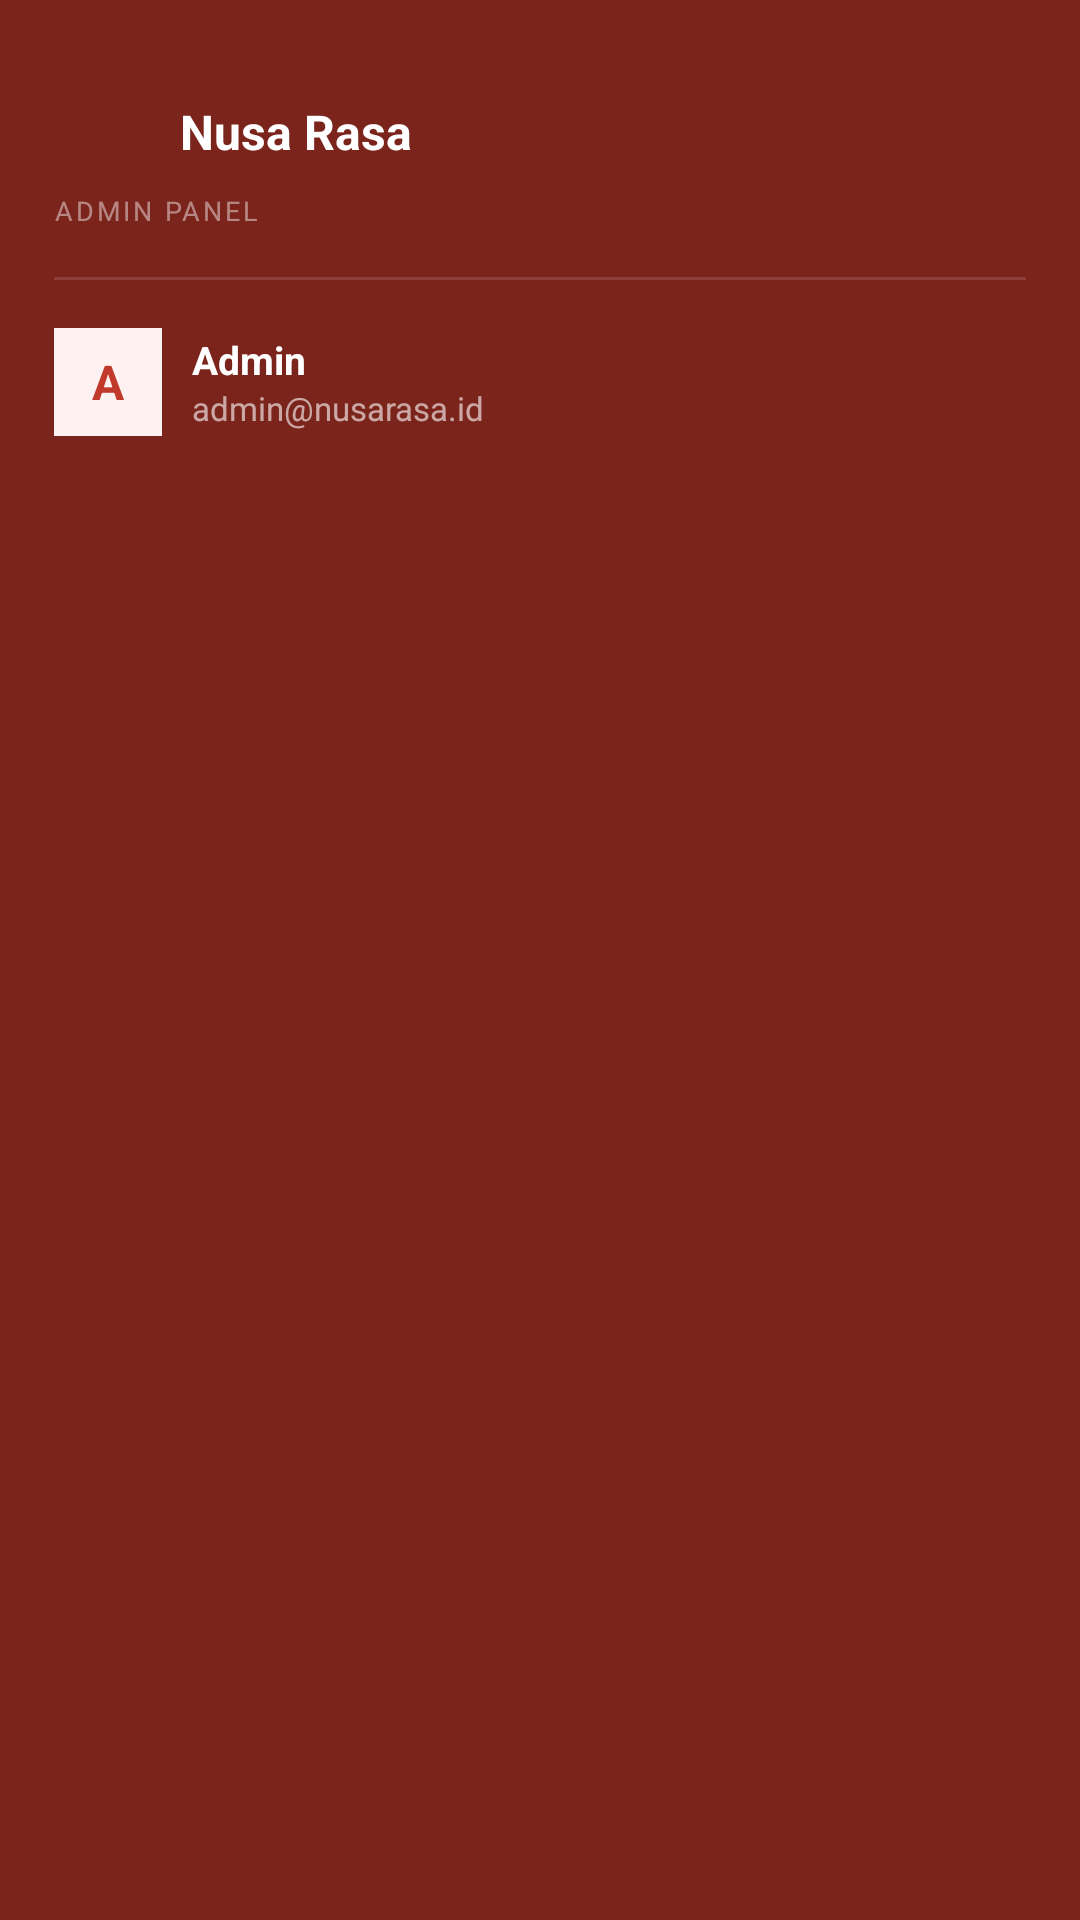

Here is an Android app screen rendered from its layout file. Give the layout XML and the strings, colors and styles it references.
<!-- AndroidManifest.xml: application theme Theme.NusaRasaAdmin -->
<!-- res/layout/nav_header_main.xml -->
<?xml version="1.0" encoding="utf-8"?>
<LinearLayout
    xmlns:android="http://schemas.android.com/apk/res/android"
    android:layout_width="match_parent"
    android:layout_height="wrap_content"
    android:orientation="vertical"
    android:background="@color/sidebar_bg"
    android:paddingHorizontal="18dp"
    android:paddingTop="28dp"
    android:paddingBottom="20dp">

    
    <LinearLayout
        android:layout_width="match_parent"
        android:layout_height="wrap_content"
        android:orientation="horizontal"
        android:gravity="center_vertical"
        android:layout_marginBottom="4dp">

        <ImageView
            android:id="@+id/navHeaderLogo"
            android:layout_width="32dp"
            android:layout_height="32dp"
            android:src="@drawable/ic_logo"
            android:layout_marginEnd="10dp"
            app:tint="@color/white"
            xmlns:app="http://schemas.android.com/apk/res-auto"/>

        <TextView
            android:layout_width="wrap_content"
            android:layout_height="wrap_content"
            android:text="Nusa Rasa"
            android:textSize="16sp"
            android:textStyle="bold"
            android:textColor="@color/white"/>
    </LinearLayout>

    <TextView
        android:layout_width="wrap_content"
        android:layout_height="wrap_content"
        android:text="ADMIN PANEL"
        android:textSize="9sp"
        android:letterSpacing="0.1"
        android:textColor="#73FFFFFF"/>

    
    <View
        android:layout_width="match_parent"
        android:layout_height="1dp"
        android:background="#1EFFFFFF"
        android:layout_marginTop="16dp"/>

    
    <LinearLayout
        android:layout_width="match_parent"
        android:layout_height="wrap_content"
        android:orientation="horizontal"
        android:gravity="center_vertical"
        android:layout_marginTop="16dp">

        <TextView
            android:id="@+id/tvNavAvatar"
            android:layout_width="36dp"
            android:layout_height="36dp"
            android:gravity="center"
            android:text="A"
            android:textSize="16sp"
            android:textStyle="bold"
            android:textColor="@color/primary"
            android:background="@color/soft_red"
            android:layout_marginEnd="10dp"/>

        <LinearLayout
            android:layout_width="0dp"
            android:layout_height="wrap_content"
            android:layout_weight="1"
            android:orientation="vertical">

            <TextView
                android:id="@+id/tvNavAdminName"
                android:layout_width="wrap_content"
                android:layout_height="wrap_content"
                android:text="Admin"
                android:textSize="13sp"
                android:textStyle="bold"
                android:textColor="@color/white"/>

            <TextView
                android:id="@+id/tvNavAdminEmail"
                android:layout_width="wrap_content"
                android:layout_height="wrap_content"
                android:text="admin@nusarasa.id"
                android:textSize="11sp"
                android:textColor="#9AFFFFFF"/>
        </LinearLayout>
    </LinearLayout>

</LinearLayout>
<!-- resources referenced by this layout -->
<resources>
  <color name="primary">#C0392B</color>
  <color name="sidebar_bg">#7B241C</color>
  <color name="soft_red">#FDF2F1</color>
  <color name="white">#FFFFFFFF</color>
  <style name="Theme.NusaRasaAdmin" parent="Theme.MaterialComponents.Light.NoActionBar">
          <item name="colorPrimary">@color/primary</item>
          <item name="colorPrimaryDark">@color/primary_dark</item>
          <item name="colorAccent">@color/primary_light</item>
          <item name="android:windowBackground">@color/surface</item>
          <item name="android:statusBarColor">@color/primary_dark</item>
          <item name="android:navigationBarColor">@color/surface_card</item>
      </style>
  <color name="primary_dark">#922B21</color>
  <color name="primary_light">#E74C3C</color>
  <color name="surface">#F5F5F5</color>
  <color name="surface_card">#FFFFFF</color>
</resources>
